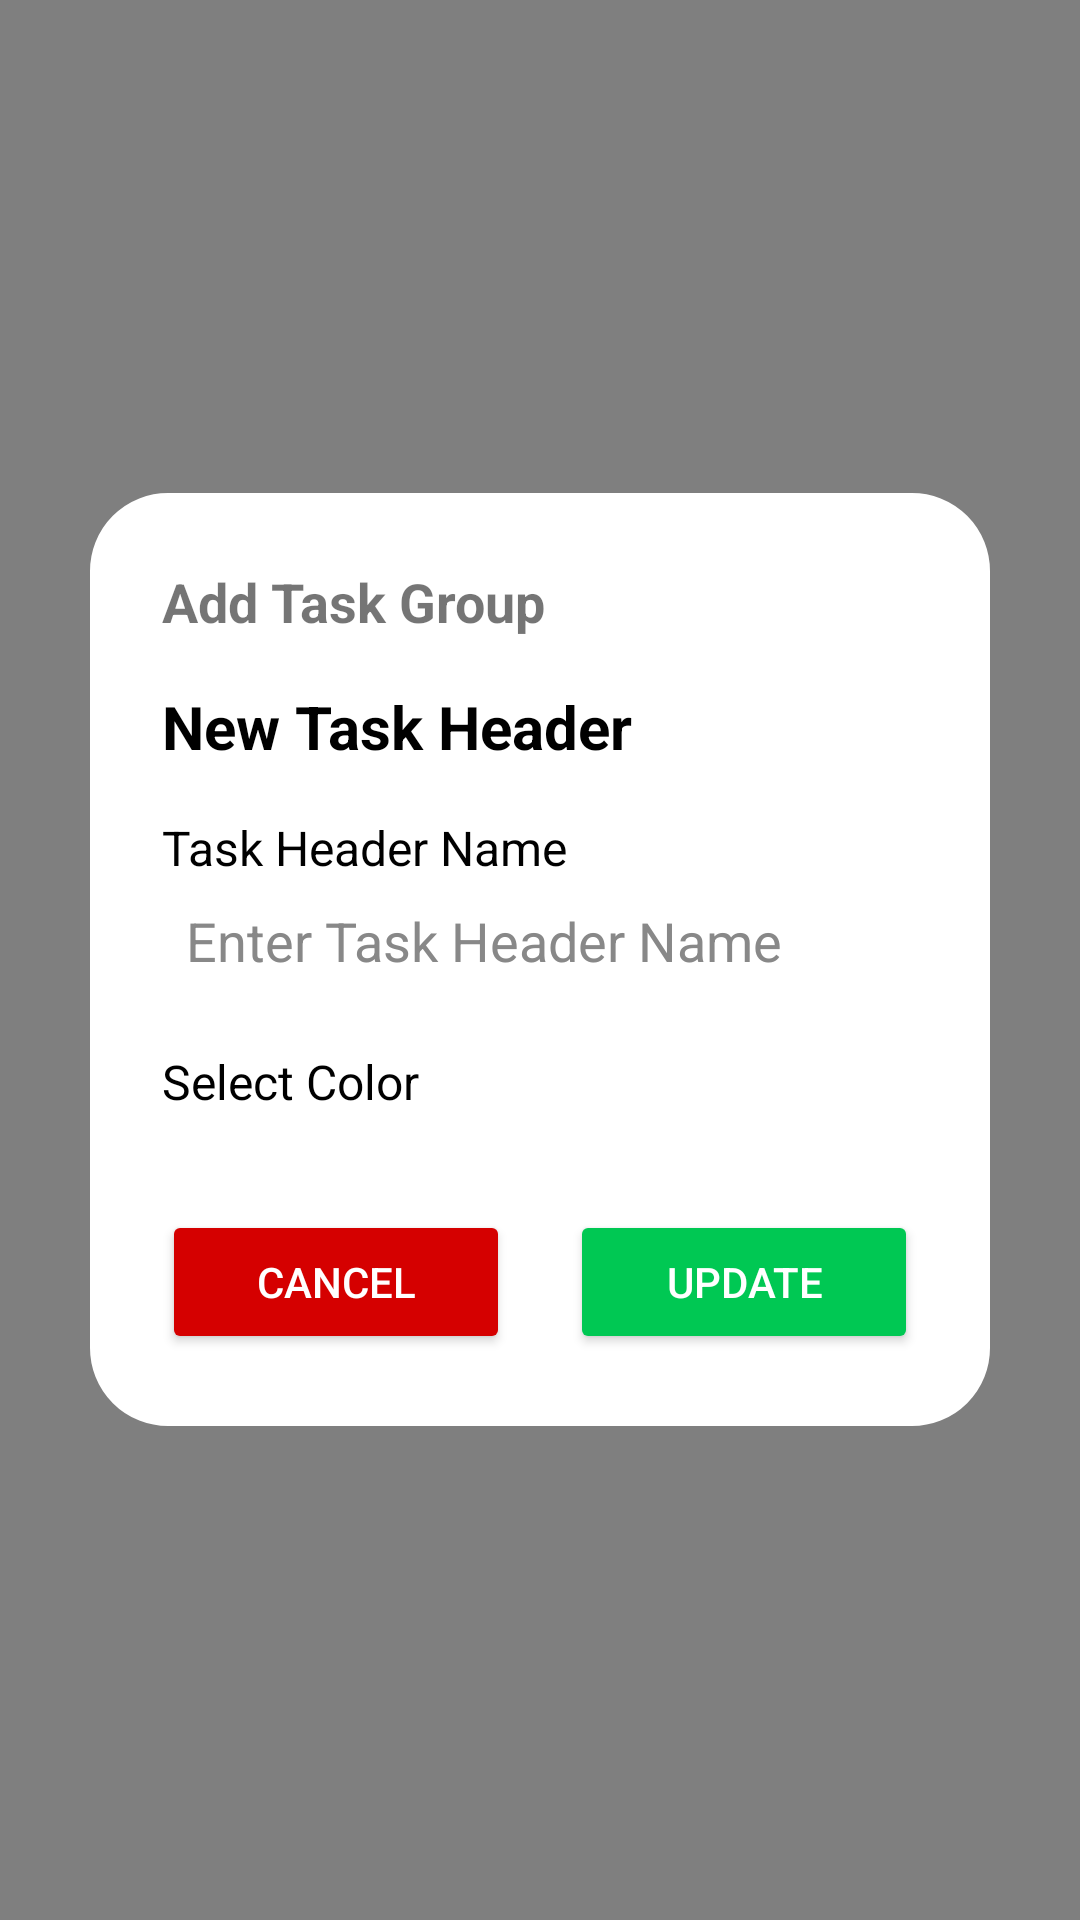

Produce the Android XML layout that renders to this screen, including the resource entries it uses.
<!-- AndroidManifest.xml: application theme Theme.Task4Today -->
<!-- res/layout/overlay_add_task_header.xml -->
<?xml version="1.0" encoding="utf-8"?>
<FrameLayout xmlns:android="http://schemas.android.com/apk/res/android"
    android:id="@+id/overlayAddHeader"
    android:layout_width="match_parent"
    android:layout_height="match_parent"
    android:background="#80000000"
    android:clickable="true"
    android:focusable="true"
    android:visibility="visible">

    
    <LinearLayout
        android:layout_width="300dp"
        android:layout_height="wrap_content"
        android:layout_gravity="center"
        android:background="@drawable/overlay_rounded_edge"
        android:orientation="vertical"
        android:padding="24dp">

        
        <TextView
            android:layout_width="wrap_content"
            android:layout_height="wrap_content"
            android:layout_marginBottom="16dp"
            android:text="Add Task Group"
            android:textSize="18sp"
            android:textStyle="bold" />

        
        <TextView
            android:id="@+id/newTaskTitle"
            android:layout_width="wrap_content"
            android:layout_height="wrap_content"
            android:text="New Task Header"
            android:textColor="#000000"
            android:textSize="20sp"
            android:textStyle="bold" />

        
        <TextView
            android:layout_width="wrap_content"
            android:layout_height="wrap_content"
            android:layout_marginTop="16dp"
            android:text="Task Header Name"
            android:textColor="#000000"
            android:textSize="16sp" />

        
        <EditText
            android:id="@+id/taskNameInput"
            android:layout_width="match_parent"
            android:layout_height="wrap_content"
            android:background="@color/overlay_background"
            android:hint="Enter Task Header Name"
            android:inputType="text"
            android:padding="8dp"
            android:textColor="#000000"
            android:textColorHint="#888888" />

        
        <TextView
            android:layout_width="wrap_content"
            android:layout_height="wrap_content"
            android:layout_marginTop="16dp"
            android:text="Select Color"
            android:textColor="#000000"
            android:textSize="16sp" />

        
        <Spinner
            android:id="@+id/colorSpinner"
            android:layout_width="match_parent"
            android:layout_height="wrap_content"
            android:layout_marginTop="8dp"
            android:background="@color/overlay_background"
            android:spinnerMode="dropdown" />

        
        <LinearLayout
            android:layout_width="match_parent"
            android:layout_height="wrap_content"
            android:layout_marginTop="24dp"
            android:gravity="center"
            android:orientation="horizontal"
            android:weightSum="2">

            <Button
                android:id="@+id/cancelButton"
                android:layout_width="0dp"
                android:layout_height="wrap_content"
                android:layout_marginRight="10dp"
                android:layout_weight="1"
                android:backgroundTint="@color/red_cancel"
                android:text="Cancel"
                android:textColor="#FFFFFF" />

            <Button
                android:id="@+id/confirmButton"
                android:layout_width="0dp"
                android:layout_height="wrap_content"
                android:layout_marginLeft="10dp"
                android:layout_weight="1"
                android:backgroundTint="@color/green_confirm"
                android:text="Update"
                android:textColor="#FFFFFF" />
        </LinearLayout>
    </LinearLayout>
</FrameLayout>
<!-- resources referenced by this layout -->
<resources>
  <color name="green_confirm">#00C853</color>
  <color name="overlay_background">#FFFFFF</color>
  <color name="red_cancel">#D50000</color>
  <!-- drawable overlay_rounded_edge (drawable) -->
  <shape xmlns:android="http://schemas.android.com/apk/res/android"
      android:shape="rectangle">
  
      <solid android:color="@android:color/white" />
  
      <corners android:radius="16dp" />
  
      <stroke
          android:width="20dp"
          android:color="@android:color/white" />
  </shape>
  <style name="Theme.Task4Today" parent="Theme.MaterialComponents.DayNight.NoActionBar">
          
          <item name="colorOnPrimary">@color/white</item>
          <item name="colorOnSecondary">@color/black</item>
  
          
          <item name="colorPrimary">@color/purple_500</item>
          <item name="colorPrimaryVariant">@color/purple_700</item>
          <item name="colorSecondary">@color/teal_200</item>
          <item name="colorSecondaryVariant">@color/teal_700</item>
          <item name="android:statusBarColor">@color/purple_700</item>
  
          
          <item name="checkboxTint">@color/checkbox_tint_light</item>
      </style>
  <color name="white">#FFFFFFFF</color>
  <color name="black">#000000</color>
  <color name="purple_500">#FF6200EE</color>
  <color name="purple_700">#FF3700B3</color>
  <color name="teal_200">#FF03DAC5</color>
  <color name="teal_700">#FF018786</color>
  <color name="checkbox_tint_light">#154734</color>
</resources>
